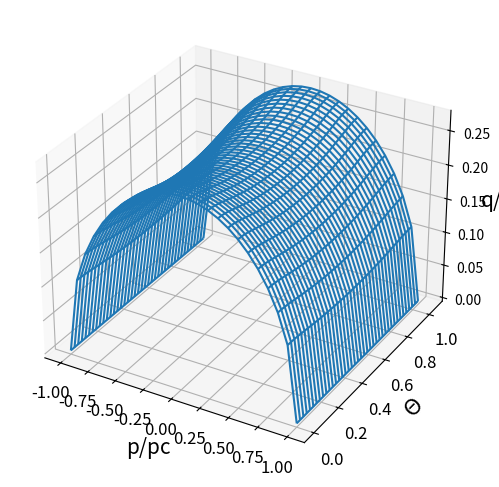

This chart was generated by the following Python code:
#####################################################################
# Name :  Sushanth Keshav | Matrikel Nr: 63944
# Topic : Modelling the yield surfaces asper Bigoni Piccolroaz Model
# Programming Language : Python
# Last Updated : 04.04.2020
# Credits: This program was mentored by Dr.Ing. Martin Abendroth
#####################################################################

import numpy as np
import matplotlib.pyplot as plt
from mpl_toolkits import mplot3d
from datetime import date
import time

fc=1 # uniaxial compression yield strength [0:inf]
ft=1 # uniaxial tension yield strength [0:inf]
r=fc/ft	# compression tension ratio

'''Defining paramter values for Meridian function '''
pc=1    #	hydrostatic compression strength [0:inf]
c=1	# hydrostatic tension strength [0:inf]
M=0.5 # pressure sensitivity [0:inf]
m=2 # distorsion of meridian function (rounding) [1:inf]
a=1 #	distorsion of meridian function (skewness) [0:2]

''' Defining parameter values for Deviatoric function '''
b= 1 # shape of deviatoric section () [0:2]
g= 0.95 # shape of deviatoric section () [0:1]

fac=M*pc

''' Formulating functions for finding the yield surface '''
def phi(u): #Pressure sensitivity
    return (u+c)/(pc+c)
	
def Meridian(u): #Meridian FUnction u = 'p' -----> Hydrostatic Part of stress i.e, -(1/3)*trace(sigma)
    return -M*pc*np.sqrt((phi(u)-phi(u)**m)*(2.*(1.-a)*phi(u)+a))
	
def deviatoric(v): #Deviatoric Function v = 'theta'------> Lode Angle dependence basically g(theta) in Bigoni Piccol. Formula
    return 1./np.cos(b*np.pi/6.-1./3.*np.arccos(g*np.cos(3.*v)))

def yield_surface(u,v): #This is the 'q' part ------> Since at the yield point the function = 0 and so q = -Meridian * Deviatoric
    return -Meridian(u)*deviatoric(v)

# p,theta and q are scaled by fac
def x(u,v):
    return -1./fac*(1./3.*u+2./3.*yield_surface(u,v)*np.cos(v))

def y(u,v):
    return -1./fac*(1./3.*u+2./3.*yield_surface(u,v)*np.cos(v-2./3.*np.pi))

def z(u,v):
    return -1./fac*(1./3.*u+2./3.*yield_surface(u,v)*np.cos(v+2./3.*np.pi))

def radius(x,y,z):
    return np.sqrt(x**2+y**2+z**2) 

#Determining the invariant q

hydrostatic_pressure = []
lode_angle = []
yield_potential = []

# condition p is in [-c,pc] and \theta is in [0, pi/3]

for u in np.linspace(-c,pc,25):
    for v in np.linspace(0,np.pi/3.,40):
        hydrostatic_pressure.append(u)
        lode_angle.append(v)
        yield_potential.append(yield_surface(u,v))


#Converting lists into arrays -- handy for plotting
hydrostatic_pressure = np.array(hydrostatic_pressure)
lode_angle = np.array(lode_angle)
yield_potential = np.array(yield_potential)

#3D plots of the yield surface
fig1 = plt.figure(figsize=(10,6))
ax1 = plt.axes(projection='3d')
ax1.plot_wireframe((hydrostatic_pressure/pc).reshape(25,40),lode_angle.reshape(25,40),(yield_potential/pc).reshape(25,40))
ax1.set_xlabel('p/pc', fontsize=15)
ax1.set_ylabel('$\Theta$', fontsize=15)
ax1.set_zlabel('q/pc', fontsize=15)

plt.xticks(fontsize=12)
plt.yticks(fontsize=12)
plt.show()


